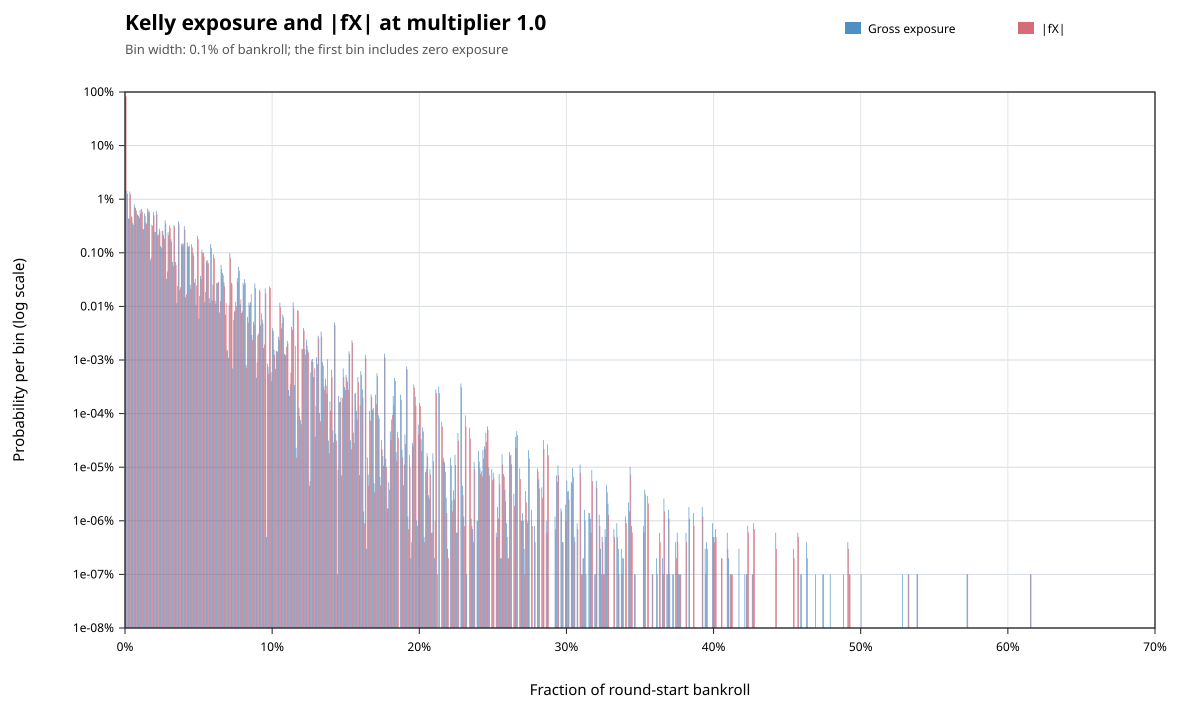

The data file committed next to this chart (first rows):
metric, lower_inclusive, upper_exclusive, count, probability
gross_exposure, 0, 0.001, 817577260, 0.8176
gross_exposure, 0.001, 0.002, 14321198, 0.01432
gross_exposure, 0.002, 0.003, 4304230, 0.004304
gross_exposure, 0.003, 0.004, 13940325, 0.01394
gross_exposure, 0.004, 0.005, 4812970, 0.004813
gross_exposure, 0.005, 0.006, 3591675, 0.003592
gross_exposure, 0.006, 0.007, 7961120, 0.007961
gross_exposure, 0.007, 0.008, 6809525, 0.00681
gross_exposure, 0.008, 0.009, 5258080, 0.005258
gross_exposure, 0.009, 0.01, 4917783, 0.004918
gross_exposure, 0.01, 0.011, 6314127, 0.006314
gross_exposure, 0.011, 0.012, 6589479, 0.006589
gross_exposure, 0.012, 0.013, 2765813, 0.002766
gross_exposure, 0.013, 0.014, 5400727, 0.005401
gross_exposure, 0.014, 0.015, 3631253, 0.003631
gross_exposure, 0.015, 0.016, 6659463, 0.006659
gross_exposure, 0.016, 0.017, 6274365, 0.006274
gross_exposure, 0.017, 0.018, 737281, 0.0007373
gross_exposure, 0.018, 0.019, 3310194, 0.00331
gross_exposure, 0.019, 0.02, 5756587, 0.005757
gross_exposure, 0.02, 0.021, 2455118, 0.002455
gross_exposure, 0.021, 0.022, 6068231, 0.006068
gross_exposure, 0.022, 0.023, 2130045, 0.00213
gross_exposure, 0.023, 0.024, 2833602, 0.002834
gross_exposure, 0.024, 0.025, 1328960, 0.001329
gross_exposure, 0.025, 0.026, 2563401, 0.002563
gross_exposure, 0.026, 0.027, 2131993, 0.002132
gross_exposure, 0.027, 0.028, 4029511, 0.00403
gross_exposure, 0.028, 0.029, 325533, 0.0003255
gross_exposure, 0.029, 0.03, 2433340, 0.002433
gross_exposure, 0.03, 0.031, 3214383, 0.003214
gross_exposure, 0.031, 0.032, 1791106, 0.001791
gross_exposure, 0.032, 0.033, 673814, 0.0006738
gross_exposure, 0.033, 0.034, 3279511, 0.00328
gross_exposure, 0.034, 0.035, 679483, 0.0006795
gross_exposure, 0.035, 0.036, 114265, 0.0001143
gross_exposure, 0.036, 0.037, 3844683, 0.003845
gross_exposure, 0.037, 0.038, 203315, 0.0002033
gross_exposure, 0.038, 0.039, 1461485, 0.001461
gross_exposure, 0.039, 0.04, 1519155, 0.001519
gross_exposure, 0.04, 0.041, 3126127, 0.003126
gross_exposure, 0.041, 0.042, 148486, 0.0001485
gross_exposure, 0.042, 0.043, 1569819, 0.00157
gross_exposure, 0.043, 0.044, 1305541, 0.001306
gross_exposure, 0.044, 0.045, 253217, 0.0002532
gross_exposure, 0.045, 0.046, 1447582, 0.001448
gross_exposure, 0.046, 0.047, 992973, 0.000993
gross_exposure, 0.047, 0.048, 277008, 0.000277
gross_exposure, 0.048, 0.049, 105253, 0.0001053
gross_exposure, 0.049, 0.05, 2081054, 0.002081
gross_exposure, 0.05, 0.051, 59067, 5.9067e-05
gross_exposure, 0.051, 0.052, 371566, 0.0003716
gross_exposure, 0.052, 0.053, 1143107, 0.001143
gross_exposure, 0.053, 0.054, 1001933, 0.001002
gross_exposure, 0.054, 0.055, 119250, 0.0001192
gross_exposure, 0.055, 0.056, 712791, 0.0007128
gross_exposure, 0.056, 0.057, 729986, 0.00073
gross_exposure, 0.057, 0.058, 142534, 0.0001425
gross_exposure, 0.058, 0.059, 1461712, 0.001462
gross_exposure, 0.059, 0.06, 129271, 0.0001293
... 658 more rows
